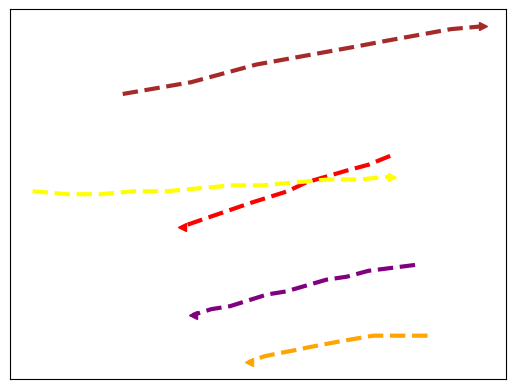

Generate this figure with matplotlib: (Note: this script raises an exception after producing the figure.)
import numpy as np
import matplotlib.pyplot as plt


#[63 63 64 64 65 65 65 65 66 66 66 66]
#[452 451 451 451 451 451 451 451 451 451 452 452]

xSpeed01 = np.asarray([487, 473, 459, 446, 433, 421, 409, 397, 386, 375, 364, 353])
ySpeed01 = np.asarray([404, 401, 399, 397, 395, 392, 390, 388, 386, 384, 382, 380])

xSpeed02 = np.asarray([511, 499, 487, 476, 465, 454, 444, 434, 425, 415, 406, 396])
ySpeed02 = np.asarray([343, 343, 343, 343, 342, 341, 340, 339, 338, 337, 336, 334])

xSpeed03 = np.asarray([503, 488, 473, 459, 446, 433, 420, 408, 396, 384, 372, 360])
ySpeed03 = np.asarray([367, 366, 365, 363, 362, 360, 358, 357, 355, 353, 352, 350])

xSpeed04 = np.asarray([315, 337, 359, 380, 401, 422, 443, 464, 484, 505, 526, 547])
ySpeed04 = np.asarray([425, 427, 429, 432, 435, 437, 439, 441, 443, 445, 447, 448])

xSpeed05 = np.asarray([257, 279, 301, 322, 343, 364, 385, 405, 426, 447, 467, 488])
ySpeed05 = np.asarray([392, 391, 391, 392, 392, 393, 394, 394, 395, 396, 396, 397])

xSpeed06 = np.asarray([572, 558, 545, 532, 519, 506, 493, 479, 466, 452, 439, 425])
ySpeed06 = np.asarray([324, 329, 332, 335, 337, 339, 341, 342, 343, 343, 343, 344])

xSpeed07 = np.asarray([572, 552, 532, 511, 491, 470, 449, 429, 409, 389, 369, 349])
ySpeed07 = np.asarray([356, 360, 363, 365, 367, 369, 370, 371, 371, 372, 372, 372])

#xSpeed08 = np.asarray()
#ySpeed08 = np.asarray()

plt.plot(xSpeed01, ySpeed01, zorder=1, linewidth=3, linestyle='--', color='red')
plt.plot(xSpeed02, ySpeed02, zorder=1, linewidth=3, linestyle='--', color='orange')
plt.plot(xSpeed03, ySpeed03, zorder=1, linewidth=3, linestyle='--', color='purple')
plt.plot(xSpeed04, ySpeed04, zorder=1, linewidth=3, linestyle='--', color='brown')
plt.plot(xSpeed05, ySpeed05, zorder=1, linewidth=3, linestyle='--', color='yellow')

plt.plot(xSpeed01[-1], ySpeed01[-1], zorder=1, marker='<', color='red')
plt.plot(xSpeed02[-1], ySpeed02[-1], zorder=1, marker='<', color='orange')
plt.plot(xSpeed03[-1], ySpeed03[-1], zorder=1, marker='<', color='purple')
plt.plot(xSpeed04[-1], ySpeed04[-1], zorder=1, marker='>', color='brown')
plt.plot(xSpeed05[-1], ySpeed05[-1], zorder=1, marker='>', color='yellow')

#plt.legend(loc='center left')
plt.xticks([])
plt.yticks([])
ext = [0, 576, 0.00, 720]
img = plt.imread("../zara1-208.png")
plt.imshow(img, zorder=0)
plt.show()
